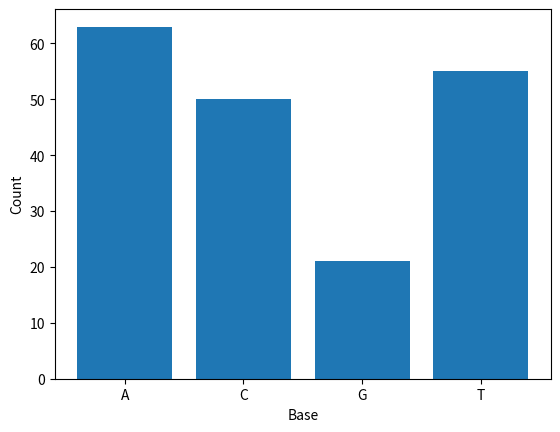

Here is the Python script that generated this plot:
# Question 1:
dna = "CCCTACTTCACTCCAGTACTATAGTAGTAGCTGGGGTTTTCTTACTTATTCGCTTCCACCCACCAATAGAAAATAATACAACAATTCAAAGTCTTACACTATGCCTAGGAGCTATTACTACCATATTCATAGCAATCTGCGCCCTAACACAAAATGACATTAAAAAAATTGTAGCCTTCTCTACCTCAA"
base_counts = { "A" : dna.count("A"),
                "C" : dna.count("C"),
                "G" : dna.count("G"),
                "T" : dna.count("T")}

import matplotlib.pyplot as plt
x = list(base_counts.keys())
y = list(base_counts.values())
plt.bar(x,y)
plt.xlabel('Base')
plt.ylabel('Count')
plt.show()
plt.savefig("Question1.png")



# Question 2:
def reverse_complement(x):
    base_pairs = {"A": "T", "T": "A", "C": "G", "G": "C"}
    result = ""
    for i in reversed(x):
        complement_base = base_pairs[i]
        result += complement_base
    return result


seq = "CAACTGTCGTTTTCTCAACTAATAAAAATTTATTTCACACACCACCCTTGACACCTCCACCCACCTCTTCTTTCCCATAATCCCCAAAGATGGTATCATAATACCCATTATT"
target_seq = reverse_complement(seq)
print(target_seq)




# Question 3:
ref = "CGCCCATATCACTCGAGACGTAAACTACGGCTGAATTATCCGCTACCTTCATGCCAATGGTGCCTCCATATTCTTTATCTGC"
dna3 = "CGCCCATACCACTCGAGACGTAAACTACGGCTGAAATATCCGCTACCTTCATGCCAATGGTGCGTCCATATTCTTTATCTGC"

dif = 0
for x,y in zip(ref, dna3):
    if x != y:
        dif += 1
print("So diem khac biet giua 2 trinh tu la : ",dif)
for i, (x, y) in enumerate(zip(ref, dna3)):
    if x != y:
        print(i," : ", x, " : ", y)
